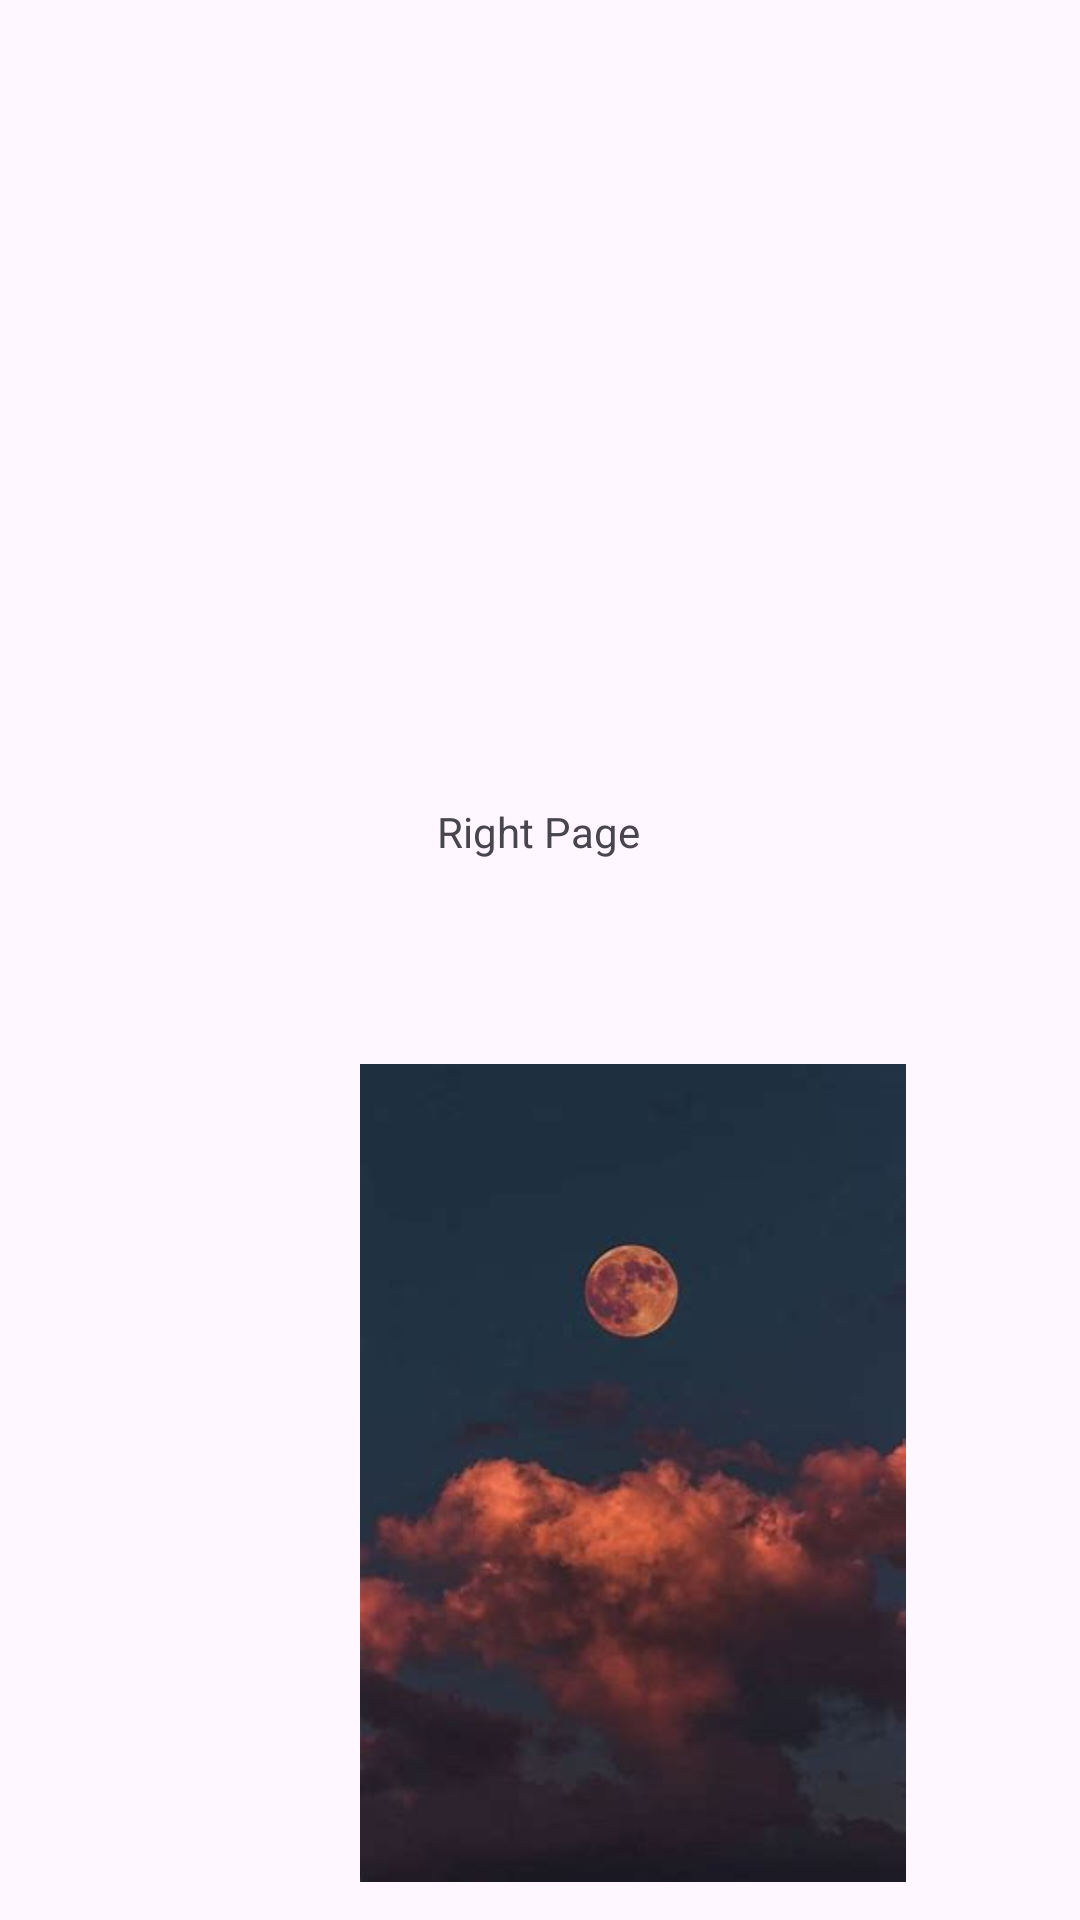

This screen was rendered from an Android layout file. Write that file and the resources it references.
<!-- AndroidManifest.xml: application theme Theme.NavigateActivitiesApp -->
<!-- res/layout/activity_main2.xml -->
<?xml version="1.0" encoding="utf-8"?>
<androidx.constraintlayout.widget.ConstraintLayout xmlns:android="http://schemas.android.com/apk/res/android"
    xmlns:app="http://schemas.android.com/apk/res-auto"
    xmlns:tools="http://schemas.android.com/tools"
    android:layout_width="match_parent"
    android:layout_height="match_parent"
    tools:context=".MainActivity2">

    <TextView
        android:id="@+id/textView"
        android:layout_width="wrap_content"
        android:layout_height="wrap_content"
        android:text="Right Page"

        app:layout_constraintBottom_toBottomOf="parent"
        app:layout_constraintEnd_toEndOf="parent"
        app:layout_constraintHorizontal_bias="0.498"
        app:layout_constraintStart_toStartOf="parent"
        app:layout_constraintTop_toTopOf="parent"
        app:layout_constraintVertical_bias="0.431" />

    <ImageView
        android:id="@+id/imageView"
        android:layout_width="182dp"
        android:layout_height="282dp"
        android:layout_marginTop="350dp"
        android:layout_marginLeft="120dp"
        app:srcCompat="@drawable/oip__3_"
        tools:layout_editor_absoluteX="129dp"
        tools:layout_editor_absoluteY="400dp"
        app:layout_constraintStart_toStartOf="parent"
        app:layout_constraintTop_toBottomOf="@id/textView"
        app:layout_constraintTop_toTopOf="parent"/>
</androidx.constraintlayout.widget.ConstraintLayout>
<!-- resources referenced by this layout -->
<resources>
  <!-- drawable oip__3_: jpg bitmap (drawable, 7155 bytes) -->
  <style name="Theme.NavigateActivitiesApp" parent="Base.Theme.NavigateActivitiesApp" />
  <style name="Base.Theme.NavigateActivitiesApp" parent="Theme.Material3.DayNight.NoActionBar">
          
          
      </style>
</resources>
